Image classification data set "xray_project" (fenshui888/xray_project on GitHub). Class labels (3): bacterial pneumonia, normal, viral pneumonia.

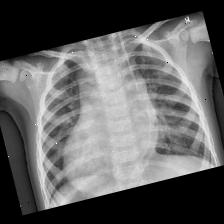
Label: bacterial pneumonia

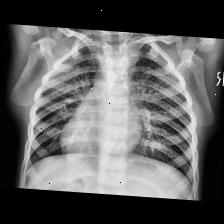
Label: viral pneumonia

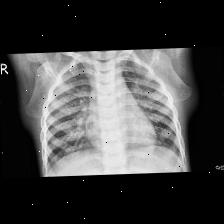
Label: viral pneumonia

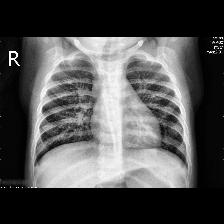
Label: viral pneumonia

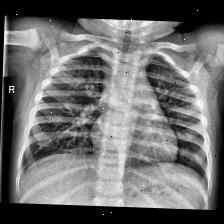
Label: normal

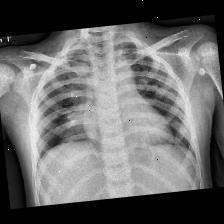
Label: bacterial pneumonia
